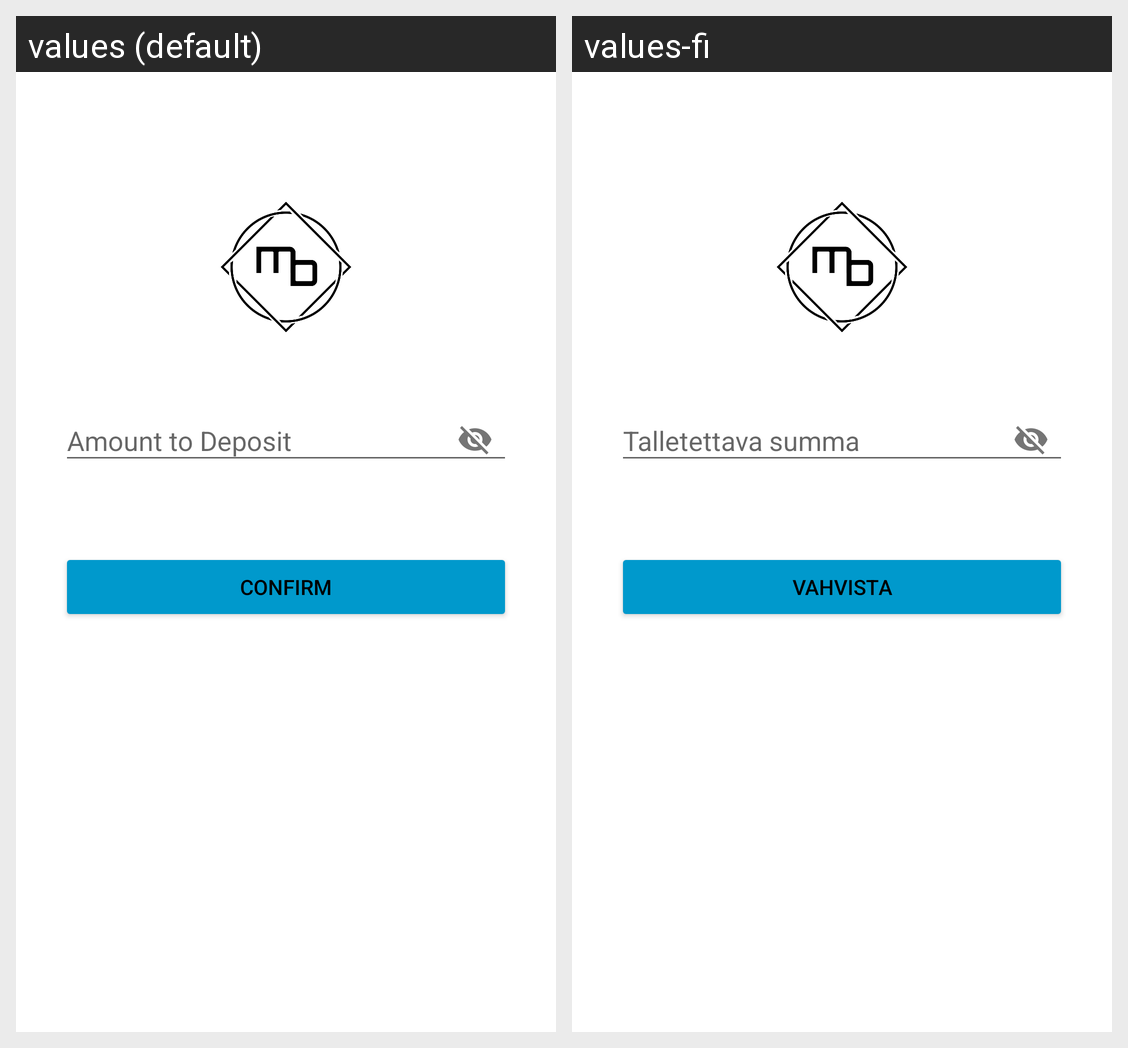

The Android screen above is rendered under two locales of the same app. Produce the string resources it draws, with the default and per-locale values.
Android screen res/layout/activity_add_money.xml rendered under 2 locales, left to right: values (default), values-fi. Device: Nexus 5 (rendered at 1080×1920; each locale shown at half size, 540×960, under a caption strip naming it); theme AppTheme.
Strings drawn on this screen, with the default value and each locale's value (text and hints the layout hard-codes, and strings that could not be matched under every locale, appear in the picture but are not listed):

amountofmoney
  values: Amount to Deposit
  values-fi: Talletettava summa

confirm
  values: Confirm
  values-fi: Vahvista
